Photos from the image-classification dataset "roi_masks" in the GitHub repository Edgar-Del/brain_watermark. Its 4 classes are: glioma, meningioma, no tumor, pituitary tumor.

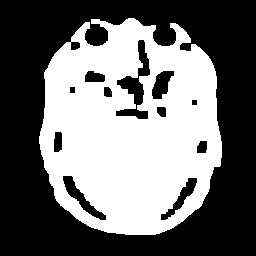
Label: meningioma

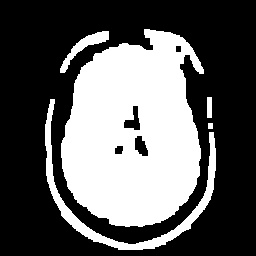
Label: no tumor

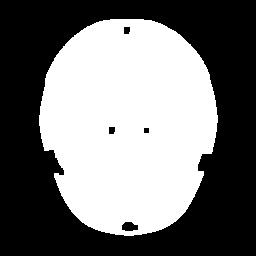
Label: no tumor

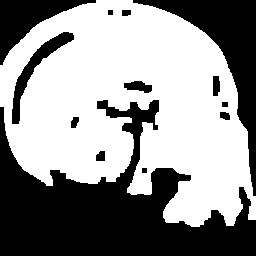
Label: pituitary tumor

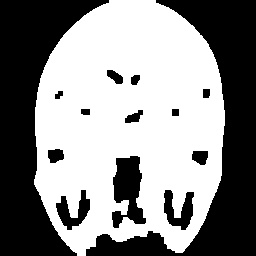
Label: pituitary tumor

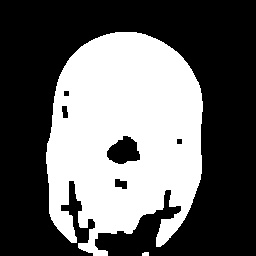
Label: glioma
